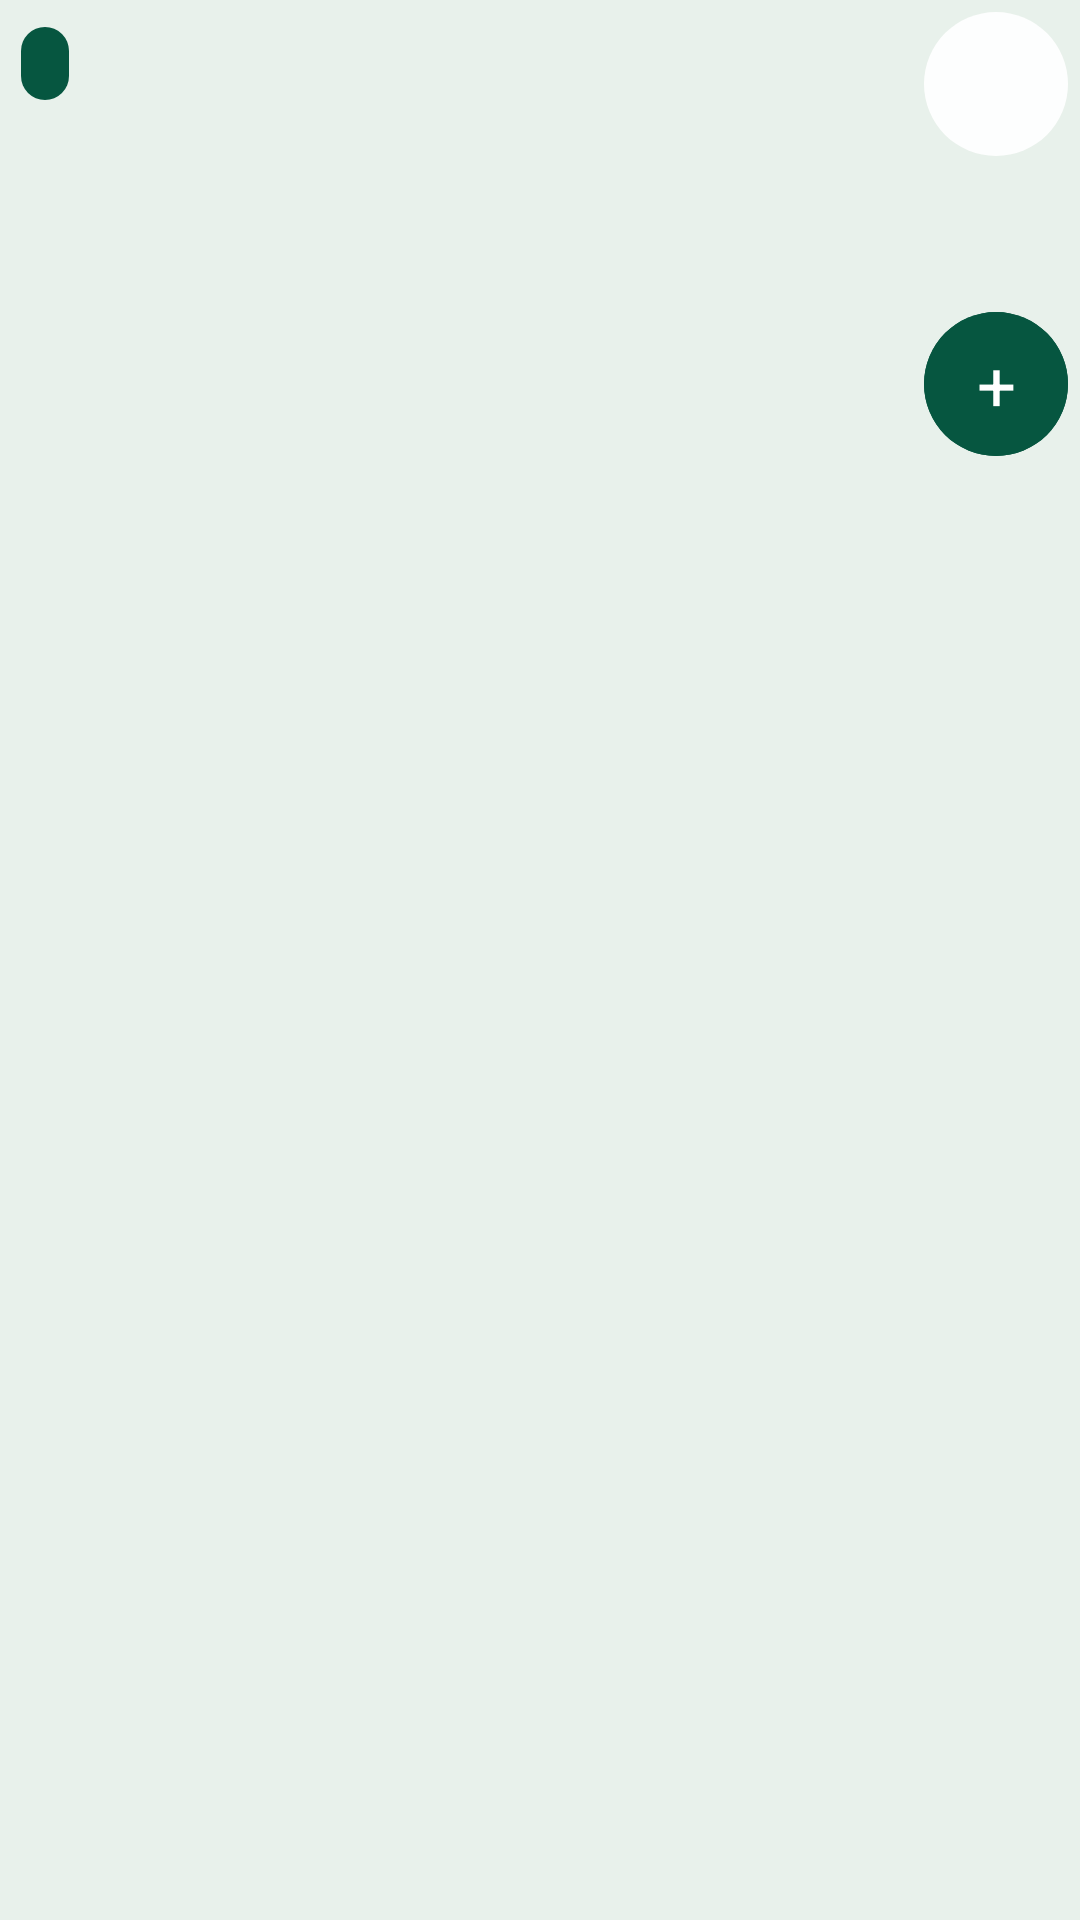

Layout XML and referenced resources for this Android screen:
<!-- AndroidManifest.xml: application theme Theme.PharmaSIUJava -->
<!-- res/layout/catalog_v2_card.xml -->
<?xml version="1.0" encoding="utf-8"?>
<LinearLayout xmlns:android="http://schemas.android.com/apk/res/android" xmlns:app="http://schemas.android.com/apk/res-auto"
    android:layout_width="match_parent" android:layout_height="wrap_content"
    android:orientation="vertical" android:clickable="true" android:focusable="true"
    android:background="@drawable/catalog_market_card_focus" android:foreground="?attr/selectableItemBackground">
    <FrameLayout android:id="@+id/catalog_v2_card_media" android:layout_width="match_parent"
        android:layout_height="156dp" android:background="@drawable/catalog_v2_photo_surface"
        android:clipToOutline="true">
        <TextView android:id="@+id/catalog_v2_card_category" android:layout_width="wrap_content" android:layout_height="wrap_content"
            android:layout_gravity="start|top" android:layout_marginStart="7dp" android:layout_marginTop="9dp"
            android:background="@drawable/catalog_redesign_category_tag" android:paddingHorizontal="8dp" android:paddingVertical="4dp"
            android:textColor="@color/white" android:textSize="12sp" android:textStyle="bold" android:maxLines="1"/>
        <TextView android:id="@+id/catalog_v2_card_favorite" android:layout_width="48dp" android:layout_height="48dp"
            android:layout_gravity="end|top" android:layout_margin="4dp" android:padding="13dp"
            android:background="@drawable/catalog_market_icon_surface" android:contentDescription="Yêu thích"
            android:gravity="center" android:clickable="true" android:focusable="true"/>
        <com.google.android.material.button.MaterialButton android:id="@+id/catalog_v2_card_add"
            android:layout_width="48dp" android:layout_height="48dp"
            android:layout_gravity="end|bottom" android:layout_margin="4dp"
            android:minWidth="0dp" android:minHeight="0dp" android:padding="0dp"
            android:insetLeft="0dp" android:insetRight="0dp" android:insetTop="0dp" android:insetBottom="0dp"
            android:text="+" android:textSize="23sp" android:textAllCaps="false"
            android:backgroundTint="@color/emerald" android:textColor="@color/white" app:cornerRadius="24dp"/>
    </FrameLayout>
    <LinearLayout android:layout_width="match_parent" android:layout_height="wrap_content"
        android:orientation="vertical" android:paddingTop="8dp" android:paddingHorizontal="3dp" android:paddingBottom="3dp">
        <TextView android:id="@+id/catalog_v2_card_price" android:layout_width="match_parent"
            android:layout_height="wrap_content" android:textColor="@color/emerald"
            android:textSize="19sp" android:textStyle="bold"/>
        <TextView android:id="@+id/catalog_v2_card_name" android:layout_width="match_parent" android:layout_height="wrap_content"
            android:layout_marginTop="4dp" android:textColor="@color/ink"
            android:lineSpacingExtra="2dp" android:breakStrategy="high_quality" android:hyphenationFrequency="none"
            android:textSize="16sp" android:fontFamily="sans-serif-medium"/>
        <TextView android:id="@+id/catalog_v2_card_subtitle" android:layout_width="match_parent" android:layout_height="wrap_content"
            android:layout_marginTop="2dp"
            android:textColor="@color/muted" android:textSize="13sp"/>
    </LinearLayout>
</LinearLayout>
<!-- resources referenced by this layout -->
<resources>
  <color name="emerald">#065640</color>
  <color name="ink">#102D23</color>
  <color name="muted">#3D5F4F</color>
  <color name="white">#FFFFFFFF</color>
  <!-- drawable catalog_market_card_focus (drawable) -->
  <?xml version="1.0" encoding="utf-8"?>
  <selector xmlns:android="http://schemas.android.com/apk/res/android">
      <item android:state_focused="true"><shape>
          <solid android:color="#EAF6F0"/><stroke android:width="2dp" android:color="@color/emerald"/>
          <corners android:radius="10dp"/>
      </shape></item>
      <item><shape><solid android:color="@android:color/transparent"/><corners android:radius="10dp"/></shape></item>
  </selector>
  <!-- drawable catalog_market_icon_surface (drawable) -->
  <?xml version="1.0" encoding="utf-8"?>
  <ripple xmlns:android="http://schemas.android.com/apk/res/android" android:color="#22065640">
      <item><selector>
          <item android:state_focused="true"><shape><solid android:color="@color/mint"/><stroke android:width="2dp" android:color="@color/emerald"/><corners android:radius="24dp"/></shape></item>
          <item><shape><solid android:color="#EEFFFFFF"/><corners android:radius="24dp"/></shape></item>
      </selector></item>
  </ripple>
  <!-- drawable catalog_redesign_category_tag (drawable) -->
  <shape xmlns:android="http://schemas.android.com/apk/res/android"><solid android:color="@color/emerald"/><corners android:radius="12dp"/></shape>
  <style name="Theme.PharmaSIUJava" parent="Theme.Material3.Light.NoActionBar">
          <item name="colorPrimary">@color/emerald</item>
          <item name="colorOnPrimary">@color/white</item>
          <item name="colorSecondary">@color/lime</item>
          <item name="colorOnSecondary">@color/forest</item>
          <item name="colorSurface">@color/paper</item>
          <item name="colorOnSurface">@color/ink</item>
          <item name="colorSurfaceVariant">@color/mint</item>
          <item name="colorOnSurfaceVariant">@color/muted</item>
          <item name="colorOutline">@color/control_outline</item>
          <item name="android:textColor">@color/ink</item>
          <item name="android:textColorPrimary">@color/ink</item>
          <item name="android:textColorSecondary">@color/muted</item>
          <item name="android:textColorHint">@color/muted</item>
          <item name="android:editTextColor">@color/ink</item>
          <item name="android:fontFamily">sans-serif</item>
          <item name="android:colorAccent">@color/emerald</item>
          <item name="android:windowBackground">@color/cream</item>
          <item name="android:windowLightStatusBar">true</item>
          <item name="android:statusBarColor">@color/cream</item>
          <item name="android:navigationBarColor">@color/cream</item>
          <item name="android:windowActionModeOverlay">true</item>
          <item name="android:windowLightNavigationBar">true</item>
      </style>
  <color name="mint">#CDE7D8</color>
  <color name="lime">#C3E88D</color>
  <color name="forest">#043C30</color>
  <color name="paper">#F2F8F4</color>
  <color name="control_outline">#648C76</color>
  <color name="cream">#E8F1EB</color>
</resources>
